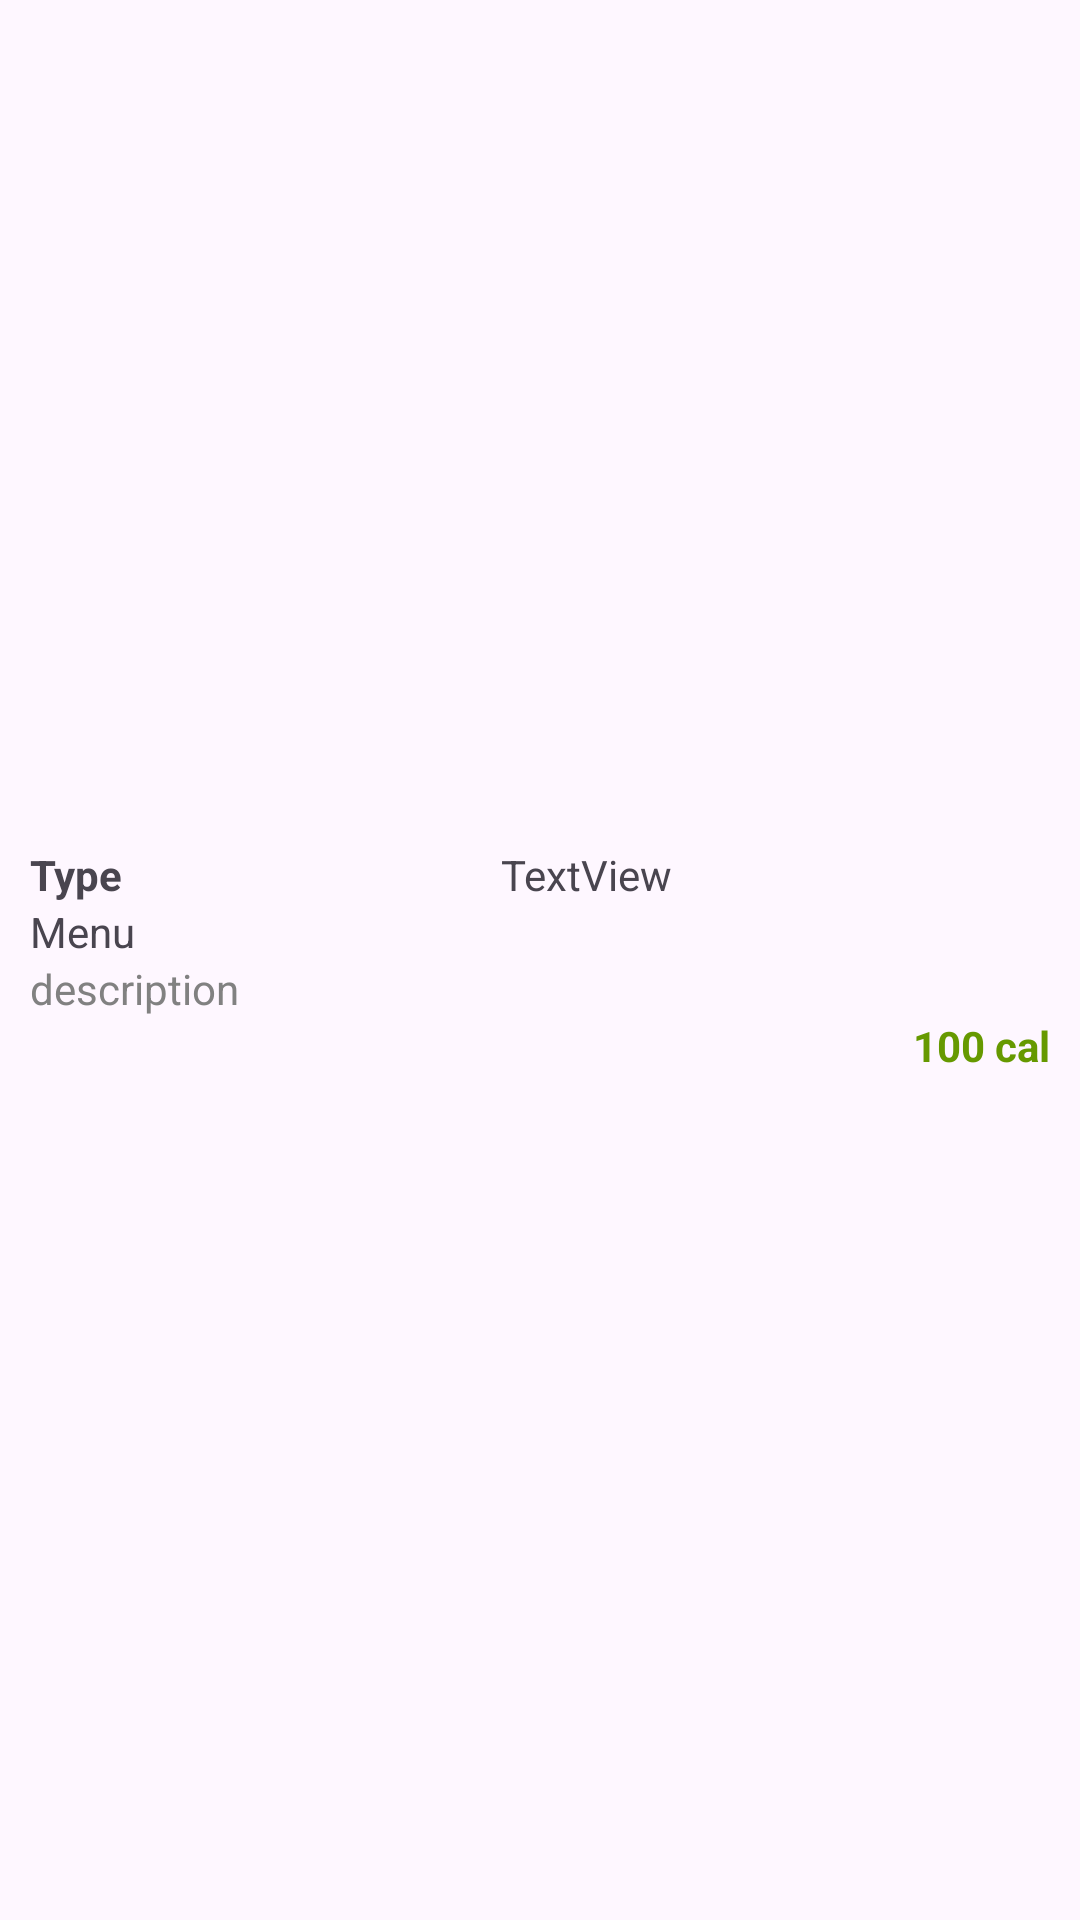

Android layout source for this screen:
<!-- AndroidManifest.xml: application theme Theme.HealthyRecipeBuddy -->
<!-- res/layout/food_log_item.xml -->
<?xml version="1.0" encoding="utf-8"?>
<androidx.constraintlayout.widget.ConstraintLayout xmlns:android="http://schemas.android.com/apk/res/android"
    xmlns:app="http://schemas.android.com/apk/res-auto"
    android:layout_width="match_parent"
    android:layout_height="wrap_content">

    <LinearLayout
        android:layout_width="match_parent"
        android:layout_height="wrap_content"
        android:orientation="vertical"
        android:padding="10dp"
        app:layout_constraintBottom_toBottomOf="parent"
        app:layout_constraintEnd_toEndOf="parent"
        app:layout_constraintStart_toStartOf="parent"
        app:layout_constraintTop_toTopOf="parent">

        <LinearLayout
            android:layout_width="match_parent"
            android:layout_height="wrap_content"
            android:orientation="horizontal">

            <TextView
                android:id="@+id/menuTypeText"
                android:layout_width="wrap_content"
                android:layout_height="wrap_content"
                android:layout_weight="1"
                android:text="Type"
                android:textStyle="bold" />

            <TextView
                android:id="@+id/DateTimeText"
                android:layout_width="wrap_content"
                android:layout_height="wrap_content"
                android:layout_weight="1"
                android:text="TextView" />
        </LinearLayout>

        <TextView
            android:id="@+id/menuNameText"
            android:layout_width="wrap_content"
            android:layout_height="wrap_content"
            android:text="Menu" />

        <TextView
            android:id="@+id/descriptionText"
            android:layout_width="wrap_content"
            android:layout_height="wrap_content"
            android:text="description"
            android:textColor="#818181" />

        <TextView
            android:id="@+id/caloriesText"
            android:layout_width="match_parent"
            android:layout_height="wrap_content"
            android:gravity="end"
            android:text="100 cal"
            android:textColor="@android:color/holo_green_dark"
            android:textStyle="bold" />

    </LinearLayout>
</androidx.constraintlayout.widget.ConstraintLayout>
<!-- resources referenced by this layout -->
<resources>
  <style name="Theme.HealthyRecipeBuddy" parent="Base.Theme.HealthyRecipeBuddy" />
  <style name="Base.Theme.HealthyRecipeBuddy" parent="Theme.Material3.DayNight.NoActionBar">
          
          
      </style>
</resources>
